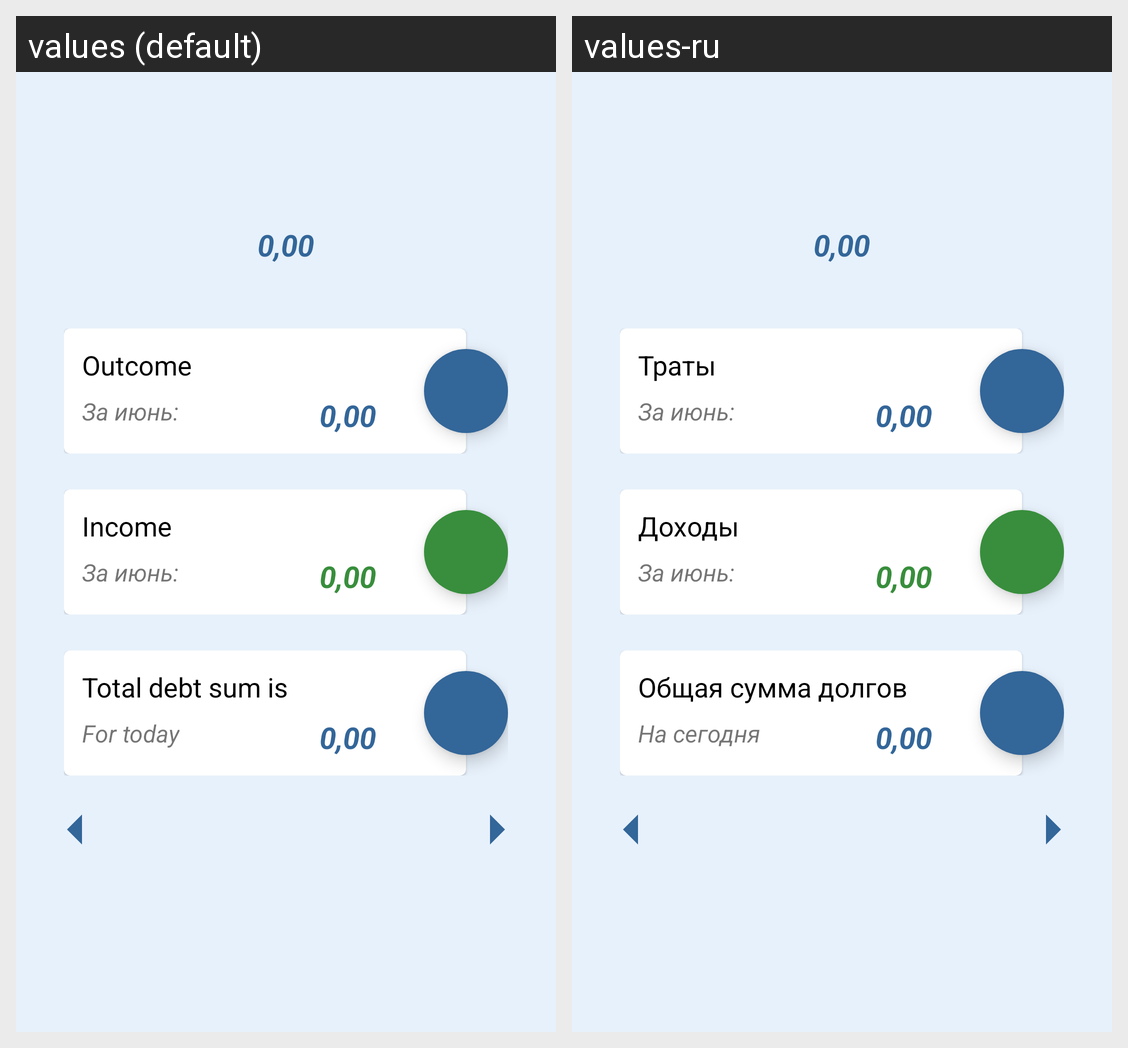

Translations of the strings shown on this Android screen, per locale in the grid:
Android screen res/layout/fragment_home.xml rendered under 2 locales, left to right: values (default), values-ru. Device: Nexus 5 (rendered at 1080×1920; each locale shown at half size, 540×960, under a caption strip naming it); theme Theme.FinancialSobriety.
Strings drawn on this screen, with the default value and each locale's value (text and hints the layout hard-codes, and strings that could not be matched under every locale, appear in the picture but are not listed):

outcome
  values: Outcome
  values-ru: Траты

income
  values: Income
  values-ru: Доходы

total_debt_sum_is_
  values: Total debt sum is
  values-ru: Общая сумма долгов

for_today
  values: For today
  values-ru: На сегодня
